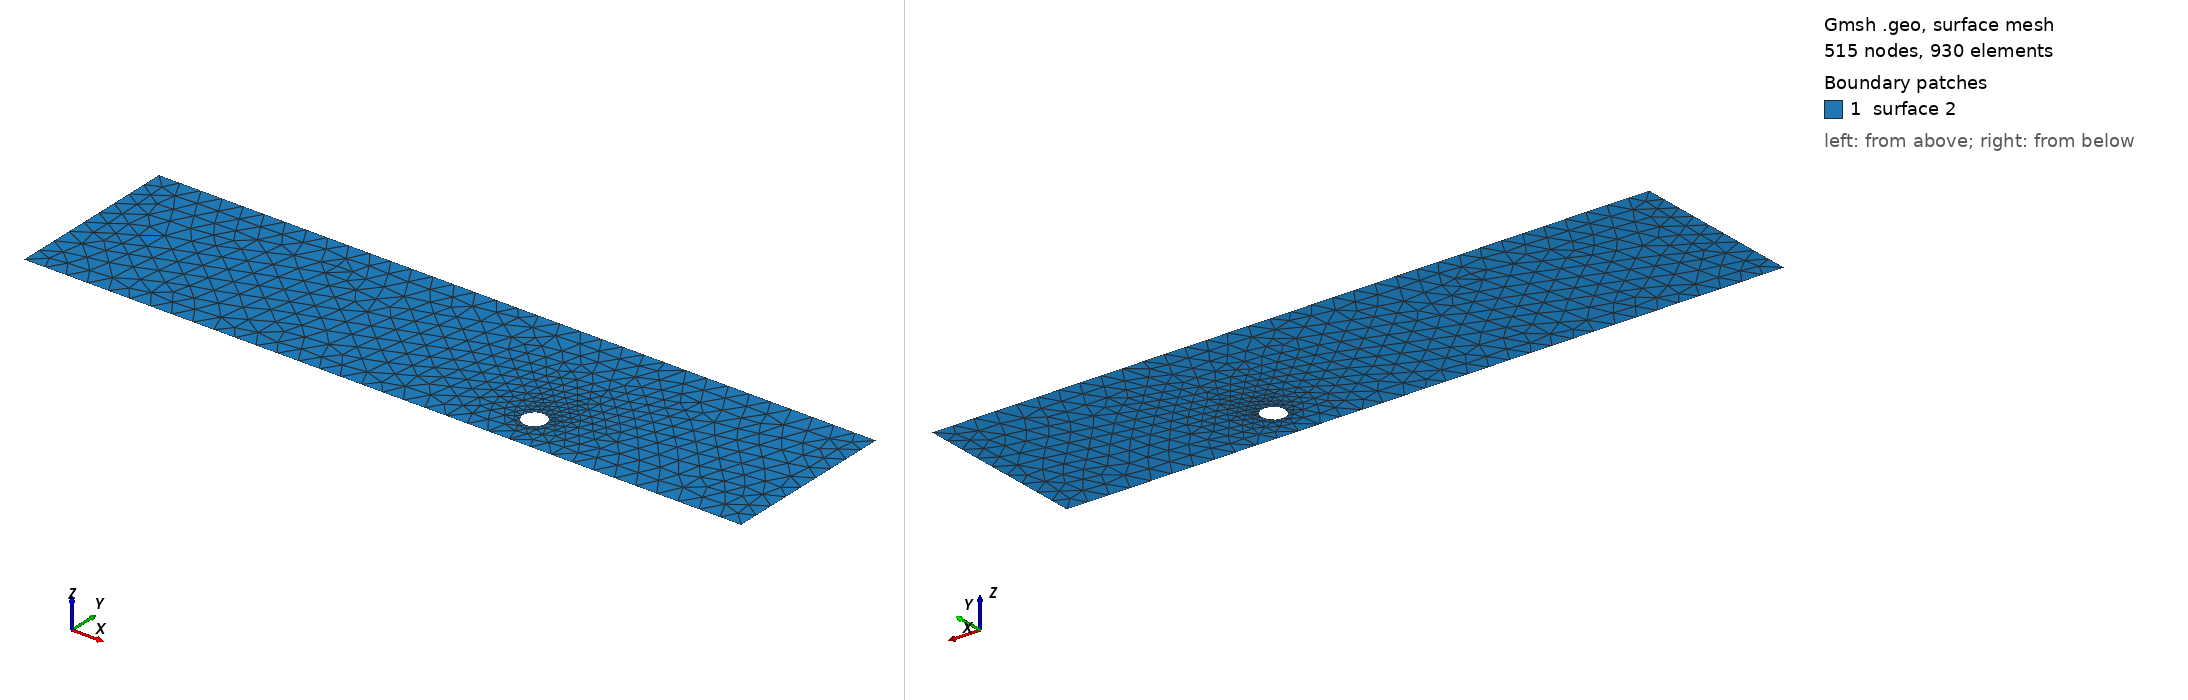

Gmsh geometry script, surface-meshed: 515 nodes, 930 surface elements. Boundary patches (legend numbers): 1 surface 2. Left view from above one corner, right view from below the opposite corner. The script declares no physical surfaces, so the legend lists its geometric surfaces. The drawing asked Gmsh for element sizes between 1% and 20% of the model's largest extent; the script's own settings can give other sizes.

=== cad_080.geo (drawn) ===
//+
SetFactory("OpenCASCADE");
//+
Point(1) = {0.039861, -3.630931, 0.000000, 1.000000};
//+
Point(2) = {33.263077, -3.630931, 0.000000, 1.000000};
//+
Point(3) = {33.263077, 4.494989, 0.000000, 1.000000};
//+
Point(4) = {0.039861, 4.494989, 0.000000, 1.000000};
//+
Line(1) = {4, 1};
//+
Line(2) = {1, 2};
//+
Line(3) = {2, 3};
//+
Line(4) = {3, 4};
//+
Curve Loop(1) = {1, 2, 3, 4};
//+
Point(6) = {22.875588, -1.872935, 0.000000, 0.054023};
//+
Point(5) = {22.335356, -1.872935, 0.000000, 0.054023};
//+
Point(7) = {22.065240, -1.405081, 0.000000, 0.054023};
//+
Point(8) = {22.065240, -2.340789, 0.000000, 0.054023};
//+
Ellipse(5) = {6, 5, 7, 7};
//+
Ellipse(6) = {7, 5, 8, 8};
//+
Ellipse(7) = {8, 5, 6, 6};
//+
Curve Loop(2) = {5, 6, 7};
//+
Plane Surface(2) = {1, 2};
//+
Physical Curve("INFLOW", 100) = {1};
//+
Physical Curve("OUTFLOW", 101) = {3};
//+
Physical Curve("WALL_BOUNDARY", 102) = {2, 4};
//+
Physical Curve("OBSTACLE", 103) = {5, 6, 7};
